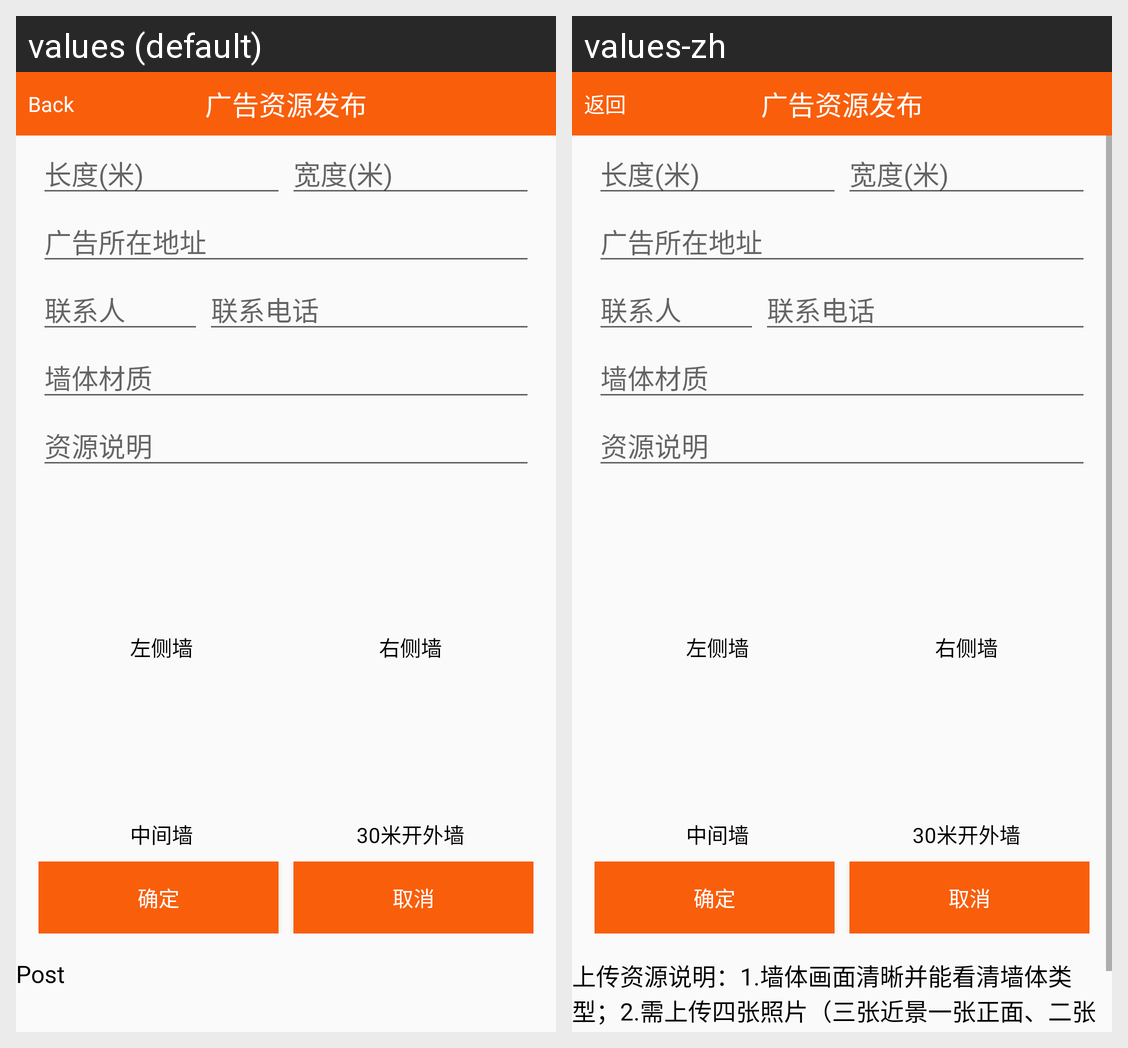

The Android screen above is rendered under two locales of the same app. Produce the string resources it draws, with the default and per-locale values.
Android screen res/layout/activity_resource_post.xml rendered under 2 locales, left to right: values (default), values-zh. Device: Nexus 5 (rendered at 1080×1920; each locale shown at half size, 540×960, under a caption strip naming it); theme AppMainTheme.
Strings drawn on this screen, with the default value and each locale's value (text and hints the layout hard-codes, and strings that could not be matched under every locale, appear in the picture but are not listed):

btn_activity_back
  values: Back
  values-zh: 返回

text_info_left
  values: 左侧墙
  values-zh: 左侧墙

text_info_right
  values: 右侧墙
  values-zh: 右侧墙

text_info_centre
  values: 中间墙
  values-zh: 中间墙

text_info_remote
  values: 30米开外墙
  values-zh: 30米开外墙

tv_resource_post_requirement
  values: Post
  values-zh: 上传资源说明：1.墙体画面清晰并能看清墙体类型；2.需上传四张照片（三张近景一张正面、二张不同侧面，及一张远景带路的照片）；3.墙体画面要完整并无明显遮挡物。
